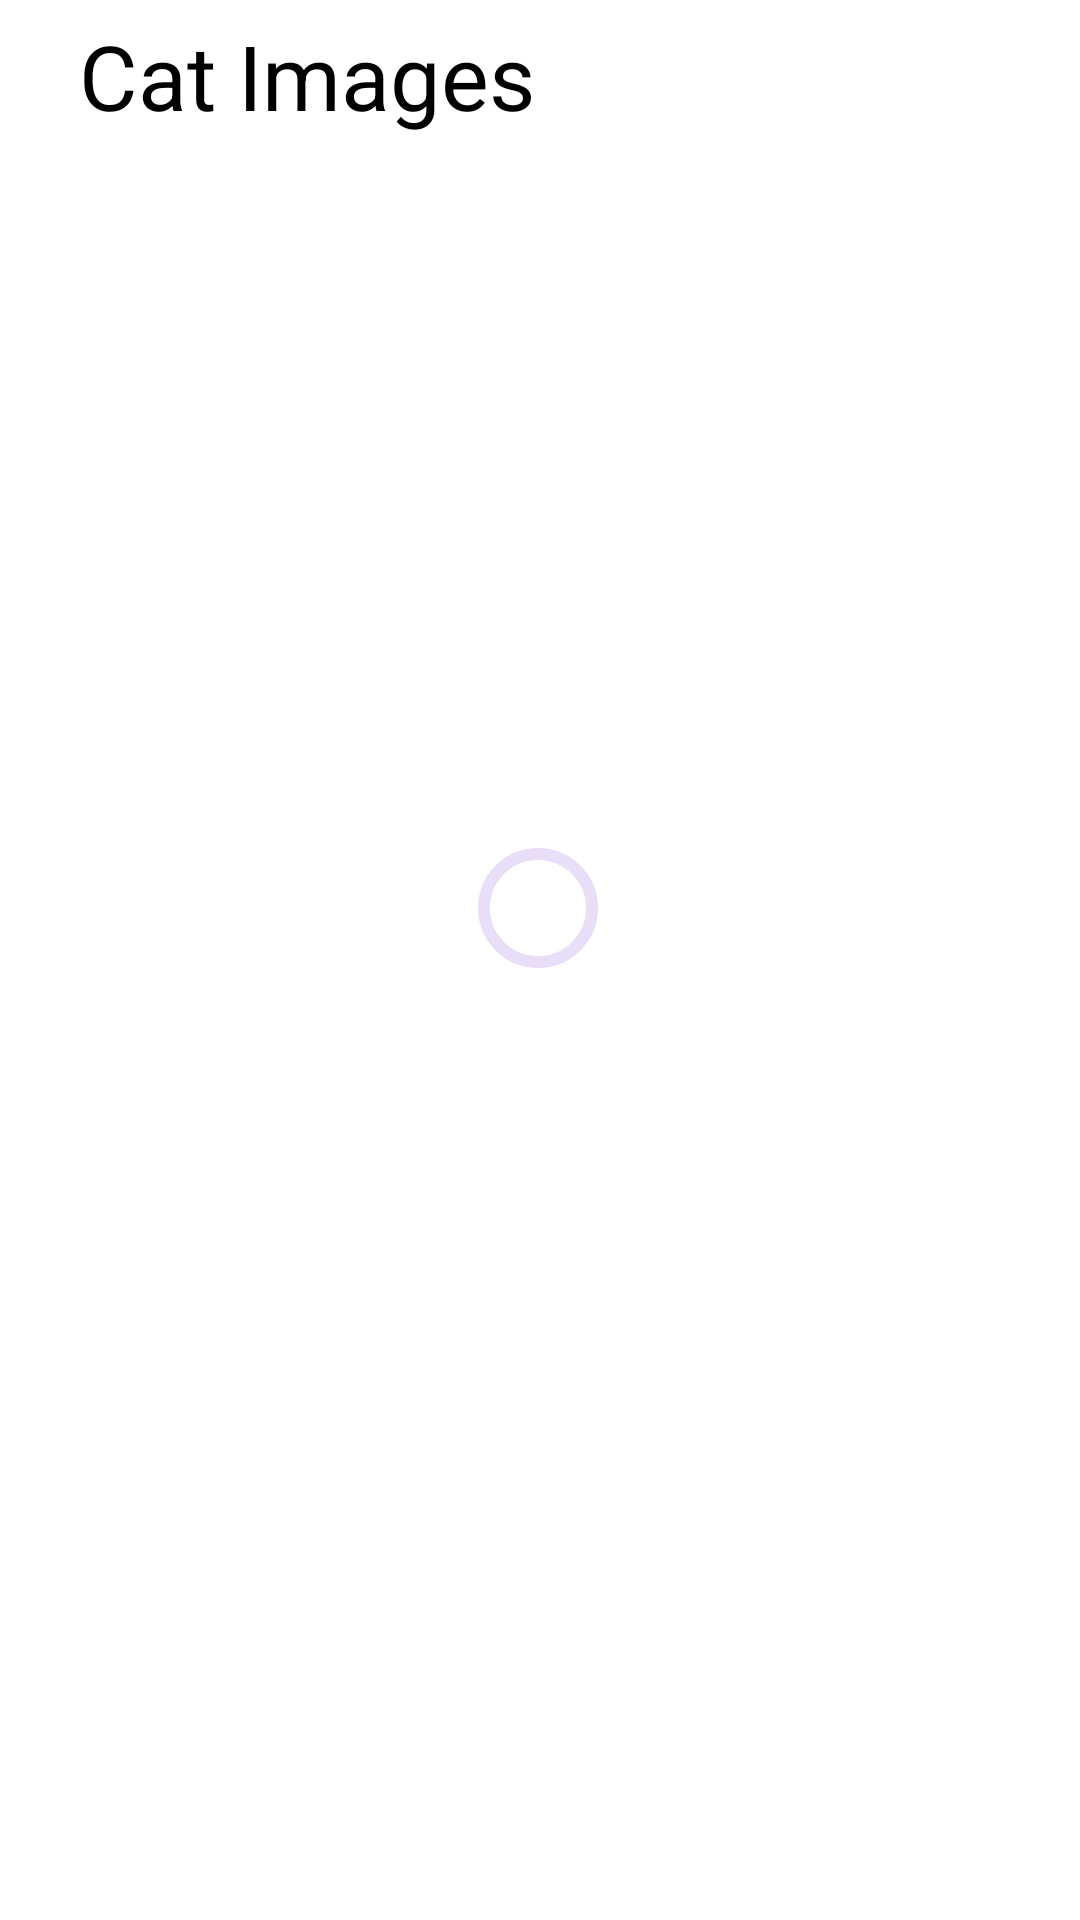

Produce the Android XML layout that renders to this screen, including the resource entries it uses.
<!-- AndroidManifest.xml: application theme Theme.Grandgaming -->
<!-- res/layout/activity_main.xml -->
<?xml version="1.0" encoding="utf-8"?>
<layout xmlns:android="http://schemas.android.com/apk/res/android"
    xmlns:app="http://schemas.android.com/apk/res-auto"
    xmlns:tools="http://schemas.android.com/tools">

    <androidx.constraintlayout.widget.ConstraintLayout
        android:id="@+id/main"
        android:layout_width="match_parent"
        android:layout_height="match_parent"
        android:background="@color/white"
        tools:context=".ui.MainActivity">

        <View
            android:id="@+id/blurOverlay"
            android:layout_width="match_parent"
            android:layout_height="match_parent"
            android:background="#80FFFFFF"
            android:visibility="gone" />

        <TextView
            android:id="@+id/textView"
            android:layout_width="wrap_content"
            android:layout_height="wrap_content"
            android:layout_marginTop="5dp"
            android:text="@string/cat_images"
            android:textColor="@color/black"
            android:textSize="30sp"
            app:layout_constraintEnd_toEndOf="parent"
            app:layout_constraintHorizontal_bias="0.126"
            app:layout_constraintStart_toStartOf="parent"
            app:layout_constraintTop_toTopOf="parent"></TextView>


        <androidx.recyclerview.widget.RecyclerView
            android:id="@+id/recview"
            android:layout_width="match_parent"
            android:layout_height="0dp"
            android:visibility="gone"
            android:layout_marginTop="10dp"
            android:layout_marginBottom="20dp"
            android:fadingEdgeLength="10dp"
            android:requiresFadingEdge="vertical"
            app:layout_constraintBottom_toBottomOf="parent"
            app:layout_constraintEnd_toEndOf="parent"
            app:layout_constraintHorizontal_bias="0.444"
            app:layout_constraintStart_toStartOf="parent"
            app:layout_constraintTop_toBottomOf="@id/textView"
            app:layout_constraintVertical_bias="0.03" />

        <com.google.android.material.progressindicator.CircularProgressIndicator
            android:id="@+id/progress_circular"
            android:layout_width="wrap_content"
            android:layout_height="wrap_content"
            app:layout_constraintBottom_toBottomOf="parent"
            app:layout_constraintEnd_toEndOf="parent"
            app:layout_constraintHorizontal_bias="0.498"
            app:layout_constraintStart_toStartOf="parent"
            app:layout_constraintTop_toBottomOf="@id/textView"
            app:layout_constraintVertical_bias="0.427" />

        <LinearLayout
            android:id="@+id/errorstate"
            android:layout_width="wrap_content"
            app:layout_constraintBottom_toBottomOf="parent"
            app:layout_constraintEnd_toEndOf="parent"
            android:orientation="vertical"
            android:visibility="gone"
            app:layout_constraintHorizontal_bias="0.498"
            app:layout_constraintStart_toStartOf="parent"
            app:layout_constraintTop_toBottomOf="@id/textView"
            app:layout_constraintVertical_bias="0.427"
            android:layout_height="wrap_content">

            <ImageView
                android:layout_width="250dp"
                android:layout_height="250dp"
                android:src="@drawable/error"
                />

        </LinearLayout>


    </androidx.constraintlayout.widget.ConstraintLayout>
</layout>
<!-- resources referenced by this layout -->
<resources>
  <!-- drawable error: jpg bitmap (drawable, 11455 bytes) -->
  <string name="cat_images">Cat Images</string>
  <style name="Theme.Grandgaming" parent="Base.Theme.Grandgaming" />
  <style name="Base.Theme.Grandgaming" parent="Theme.Material3.DayNight.NoActionBar">
          
          
      </style>
  <!-- not gathered from this repository: default colours our renderer supplied (Android Studio template values) -->
  <color name="black">#FF000000</color>
  <color name="white">#FFFFFFFF</color>
</resources>
